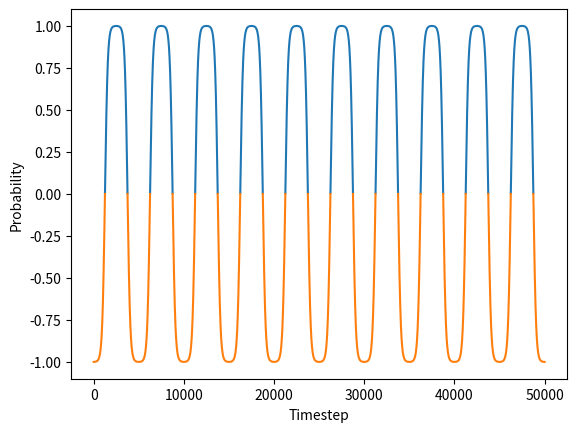

Reproduce this figure in Python. (Note: this script raises an exception after producing the figure.)
import matplotlib.pyplot as plt
import numpy as np
from scipy.special import logit
import pandas as pd
from matplotlib.axes import Axes, Subplot
from matplotlib.collections import LineCollection
from matplotlib.colors import ListedColormap, BoundaryNorm

def reoccuring_drift(length=50000,width=10,rate=0.1,plot=True,filename="reoccuring_drift.eps"):
    length = length / 2
    probability_drift = np.array([])
    inv_probability_drift = np.array([])
    time = np.array([])

    fig, ax = plt.subplots()
    
    part_length = rate*length
    for part in range(int(length/part_length)):
        t = np.arange(time.size, time.size+part_length, 1)
        x = np.array([1.0 / (1.0 + np.exp(-4.0 * float(i - int(time.size+part_length-part_length/2)) / float(width))) for i in t])
        y = np.array([1 - p for p in x])
        probability_drift = np.append(probability_drift,x)
        probability_drift = np.append(probability_drift,y)
        time = np.append(time,t)

    probability_drift = (probability_drift-.5)*2
    ax.set_xlabel('Timestep')
    ax.set_ylabel('Probability')
    
    t = np.arange(1, probability_drift.size+1, 1)
    

    signal = probability_drift
    
    pos_signal = signal.copy()
    neg_signal = signal.copy()

    pos_signal[pos_signal <= 0] = np.nan
    neg_signal[neg_signal > 0] = np.nan

    ax.plot(pos_signal,label="Concept 1")
    ax.plot(neg_signal,label="Concept 2")
   

    fig.savefig(filename,dpi=1000, format='eps',quality=95)
    plot_attributes(plt,ax)
    plt.show() if plot else ""


def incremental_drift(length=50000,width=10000,plot=True,filename="incremental_drift.eps"):
    probability_drift = np.array([])
    inv_probability_drift = np.array([])
    time = np.array([])

    fig, ax = plt.subplots()
    t = np.arange(time.size, length, 1)
    x = np.array([1.0 / (1.0 + np.exp(-4.0 * float(i - int(length/2)) / float(width))) for i in t])
    y = np.array([1 - p for p in x])
    probability_drift = np.append(probability_drift,x)
    # probability_drift = np.append(probability_drift,y)
    time = np.append(time,t)

    probability_drift = (probability_drift-.5)*2
    ax.set_xlabel('Timestep')
    ax.set_ylabel('Probability')

    t = np.arange(1, probability_drift.size+1, 1)

    signal = probability_drift
    pos_signal = signal.copy()
    neg_signal = signal.copy()

    pos_signal[pos_signal <= 0] = np.nan
    neg_signal[neg_signal > 0] = np.nan


    ax.plot(pos_signal,label="Concept 1")
    ax.plot(neg_signal,label="Concept 2")
   
    fig.savefig(filename,dpi=1000, format='eps',quality=95)
    plot_attributes(plt,ax)
    plt.show() if plot else ""


def gradual_drift(length=50000,width=10,rate=0.4,plot=True,filename="gradual_drift.eps"):
    length = length / 2
    probability_drift = np.array([])
    inv_probability_drift = np.array([])
    time = np.array([])

    fig, ax = plt.subplots()
    part_length = rate*length
    for part in range(int(length/part_length)):

        t = np.arange(time.size, time.size+part_length, 1)
        x = np.array([1.0 / (1.0 + np.exp(-4.0 * float(i - int(time.size+part_length-part_length/2)) / float(width))) for i in t])
        y = np.array([1 - p for p in x])

        if 0 == part:
            probability_drift = np.append(probability_drift,np.zeros(10000))
        if int(length/part_length)-1 == part:
            probability_drift = np.append(probability_drift,x)   
            probability_drift = np.append(probability_drift,np.ones(10000))
        else:
            probability_drift = np.append(probability_drift,x)
            probability_drift = np.append(probability_drift,y)

        time = np.append(time,t)

    probability_drift = (probability_drift-.5)*2
    t = np.arange(1, probability_drift.size+1, 1)

    signal = probability_drift
    pos_signal = signal.copy()
    neg_signal = signal.copy()

    pos_signal[pos_signal <= 0] = np.nan
    neg_signal[neg_signal > 0] = np.nan
    ax.plot(pos_signal,label="Concept 1")
    ax.plot(neg_signal,label="Concept 2")
    plot_attributes(plt,ax)
    plt.show() if plot else ""
    fig.savefig(filename,edpi=1000, format='eps',quality=95)

def plot_attributes(plt,ax):
    #plotting
    ax.set_xlabel('Timestep')
    ax.set_ylabel('Probability')
    plt.style.use('seaborn-paper')


    ax.legend()

    plt.yticks([-1,0,1],[1,0,1],rotation='vertical')
    ax1 = ax.twinx()
    plt.yticks([-0,1.0],["Concept 1","Concept 2"],rotation='vertical')
    ticks = ax1.yaxis.get_majorticklabels()

    ticks[0].set_verticalalignment("bottom")
    ticks[1].set_verticalalignment("top")



reoccuring_drift(width=600) # Frequent Reoccurring
reoccuring_drift(width=1000,rate=0.4) # Reoccurring
incremental_drift(width=15000) # Incremental
incremental_drift(width=2500,filename="abrupt_drift.eps") # Abrupt
gradual_drift(length=40000,width=1000,rate=0.3) #Gradual
